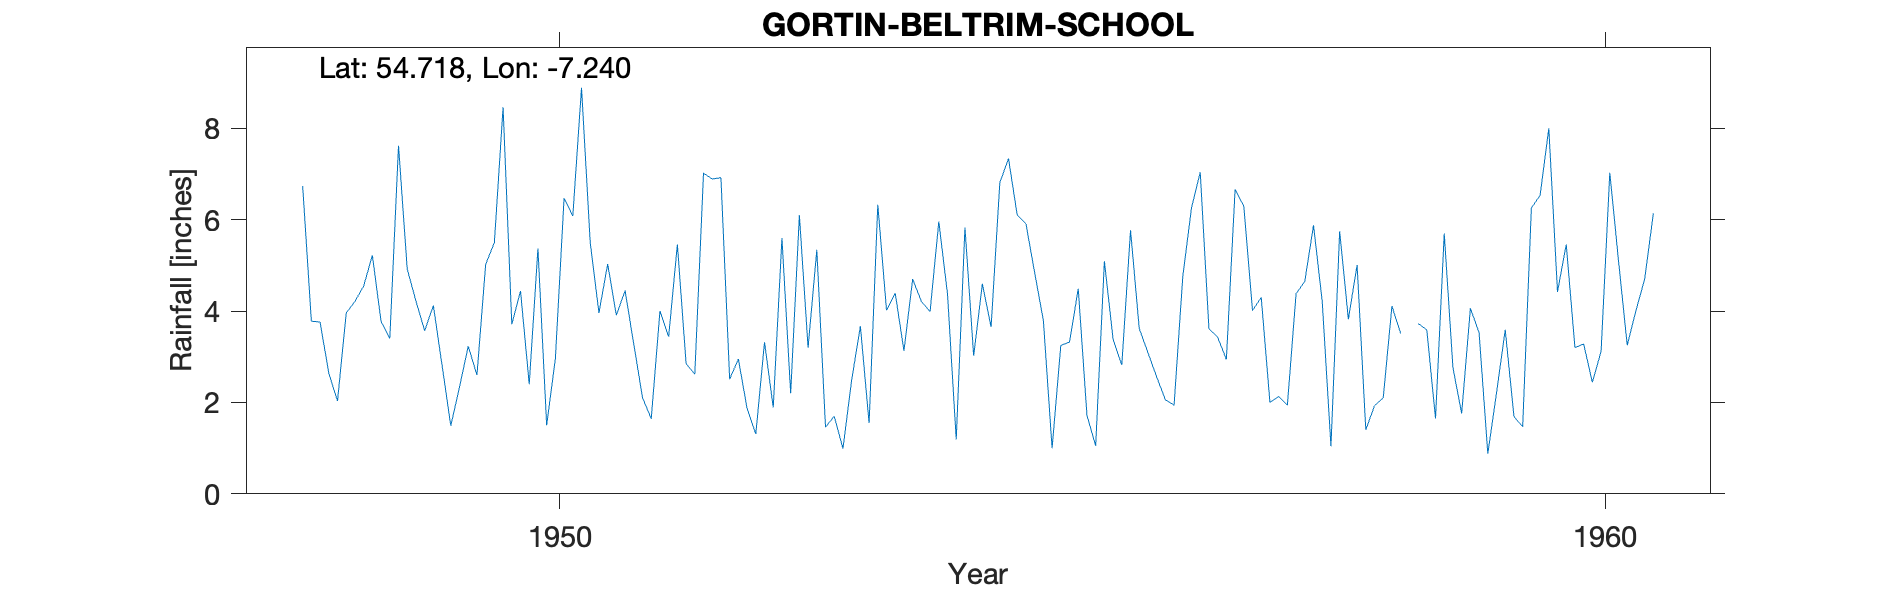

The file beside this chart, header and first rows:
GORTIN (BELTRIM SCHOOL), , , , , , , , , , , , , , , , , , , , 
Grid ref, IH490858, Long, -7.24, Lat, 54.72, Elevation, 393, ft, , , , , , , , , , , , 
Station no, 6253/5, , , , , , , , , , , , , , , , , , , 
, 1941, 1942, 1943, 1944, 1945, 1946, 1947, 1948, 1949, 1950, 1951, 1952, 1953, 1954, 1955, 1956, 1957, 1958, 1959, 1960
January, , , , , , , , 6.74, 4.92, 3.71, 3.91, 6.92, 1.46, 3.99, 4.84, 3.62, 6.3, 3.82, 2.76, 4.42
February, , , , , , , , 3.78, 4.22, 4.44, 4.45, 2.51, 1.7, 5.96, 3.79, 3.09, 4.01, 5.01, 1.76, 5.46
March, , , , , , , , 3.76, 3.57, 2.4, 3.27, 2.95, 0.99, 4.37, 1, 2.56, 4.3, 1.4, 4.06, 3.2
April, , , , , , , , 2.64, 4.12, 5.37, 2.11, 1.87, 2.49, 1.19, 3.25, 2.06, 2, 1.93, 3.53, 3.28
May, , , , , , , , 2.03, 2.81, 1.5, 1.64, 1.31, 3.67, 5.83, 3.32, 1.94, 2.13, 2.1, 0.88, 2.44
June, , , , , , , , 3.96, 1.49, 2.96, 4, 3.32, 1.55, 3.02, 4.49, 4.76, 1.94, 4.11, 2.21, 3.12
July, , , , , , , , 4.21, 2.34, 6.47, 3.44, 1.89, 6.33, 4.6, 1.72, 6.26, 4.38, 3.51, 3.59, 7.03
August, , , , , , , , 4.55, 3.23, 6.08, 5.46, 5.6, 4.02, 3.65, 1.05, 7.04, 4.65, , 1.69, 5.1
September, , , , , , , , 5.22, 2.6, 8.89, 2.85, 2.2, 4.39, 6.81, 5.09, 3.61, 5.88, 3.73, 1.47, 3.25
October, , , , , , , , 3.77, 5.02, 5.5, 2.62, 6.1, 3.13, 7.34, 3.38, 3.43, 4.21, 3.59, 6.26, 4.01
November, , , , , , , , 3.4, 5.5, 3.96, 7.02, 3.2, 4.7, 6.1, 2.82, 2.94, 1.04, 1.65, 6.53, 4.7
December, , , , , , , , 7.62, 8.46, 5.03, 6.89, 5.34, 4.21, 5.91, 5.77, 6.66, 5.75, 5.7, 8, 6.14
Total, , , , , , , , 51.68, 48.28, 56.31, 47.66, 43.21, 38.64, 58.77, 40.52, 47.97, 46.59, , 42.74, 52.15
